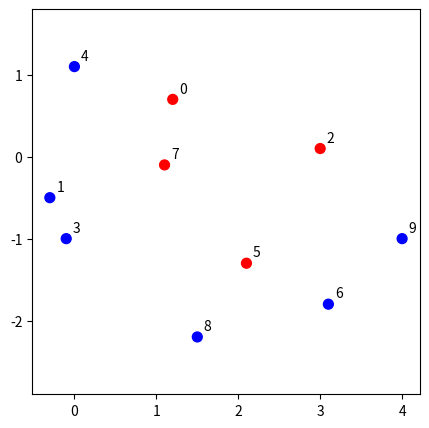

The matplotlib source for this figure: (Note: this script raises an exception after producing the figure.)
%config InlineBackend.figure_format = 'retina'
import matplotlib.pyplot as plt
import numpy as np
np.set_printoptions(precision=3)
np.set_printoptions(suppress=True)

data = np.array([[ 1.2, 0.7],
                 [-0.3,-0.5],
                 [ 3.0, 0.1],
                 [-0.1,-1.0],
                 [-0.0, 1.1],
                 [ 2.1,-1.3],
                 [ 3.1,-1.8],
                 [ 1.1,-0.1],
                 [ 1.5,-2.2],
                 [ 4.0,-1.0]])

labels = np.array([  'red',
                     'blue',
                     'red',
                     'blue',
                     'blue',
                     'red',
                     'blue',
                     'red',
                     'blue',
                     'blue'])





def plot_data(data, labels):
    fig = plt.figure(figsize=(5,5))
    ax = fig.add_subplot(111)
    ax.scatter(data[:,0], data[:,1], c=labels, s=50,  cmap=plt.cm.bwr,zorder=50)
    nudge = 0.08
    for i, d in enumerate(data):
        ax.annotate(f'{i}',(d[0]+nudge,d[1]+nudge))
    ax.set_aspect('equal', 'datalim')
    plt.show()
    
def create_meshgrid(data):
    h = 0.02
    x_min, x_max = data[:, 0].min() - 1, data[:, 0].max() + 1
    y_min, y_max = data[:, 1].min() - 1, data[:, 1].max() + 1
    xx, yy = np.meshgrid(np.arange(x_min, x_max, h), np.arange(y_min, y_max, h))
    return (xx,yy,np.ones(xx.shape))

def eval_accuracy_neural(params, data, labels):
    A1,A2,A3,A4,A5,B1,B2,B3,B4,B5,C1,C2,C3,C4,C5,D4,D5 = params
    num_correct = 0;
    
    for (X,Y),label_old in zip(data,labels):
        score = circuit_forward(A1,A2,A3,A4,A5,B1,B2,B3,B4,B5,C1,C2,C3,C4,C5,D4,D5,X,Y)
        sc = np.array((int(score[0]>0.5),int(score[1]>0.5)))
        true_label = convert_label(label_old)
        if (sc[0]==true_label[0] and sc[1]==true_label[1]):
            num_correct += 1
    return num_correct / len(data)

def plot_neural_simple(params, grid,data, labels, iteration, accuracy):
    nudge = 0.06
    A1,A2,A3,A4,A5,B1,B2,B3,B4,B5,C1,C2,C3,C4,C5,D4,D5 = params
    xx,yy,Z = grid
    
    for i in range(xx.shape[0]): # row
        for j in range(yy.shape[1]): #column
            X, Y = xx[i][j],yy[i][j]
            output = circuit_forward(A1,A2,A3,A4,A5,B1,B2,B3,B4,B5,C1,C2,C3,C4,C5,D4,D5,X,Y) 
            score = 1 if np.argmax(output)==0 else -1
            Z[i][j] = score
    fig = plt.figure(figsize=(5,5))
    ax = fig.add_subplot(111)
    plt.title(f'accuracy at the iteration {iteration}: {accuracy}')
    ax.contourf(xx, yy, Z, cmap=plt.cm.binary, alpha=0.1, zorder=15)
    ax.scatter(data[:, 0], data[:, 1], c=labels, s=50,  cmap=plt.cm.bwr,zorder=50)
    ax.set_aspect('equal')
    for i, d in enumerate(data):
        ax.annotate(f'{i}',(d[0]+nudge,d[1]+nudge))
    plt.xlim(xx.min(), xx.max())
    plt.ylim(yy.min(), yy.max())
    plt.show()
    
def sigmoid(x):
    return 1/(1+np.exp(-x))

plot_data(data, labels)

def train_neural_network(data, labels, step_size, epochs, iter_info):
    # for visualisation purposes only
    grid = create_meshgrid(data)
    # first we initialise all the weights and biases as normally distributed random numbers
    rnd = np.random.normal(size=17)
    # hidden layer
    # neuron 1
    A1, B1, C1 = rnd[0], rnd[1], rnd[2]
    # neuron 2
    A2, B2, C2 = rnd[3], rnd[4], rnd[5]
    # neuron 3
    A3, B3, C3 = rnd[6], rnd[7], rnd[8]
    # output layer
    # neuron 1
    A4, B4, C4, D4 = rnd[9], rnd[10], rnd[11], rnd[12]
    # neuron 2
    A5, B5, C5, D5 = rnd[13], rnd[14], rnd[15], rnd[16]

    # in each epoch, we will go through all the data points once
    for i in range (epochs):
        # total cost must be restarted in every epoch
        total_cost = 0.0
        ddA1, ddA2, ddA3, ddA4, ddA5, ddB1, ddB2, ddB3, ddB4, ddB5, ddC1, ddC2, ddC3, ddC4, ddC5, ddD4, ddD5 = np.zeros(17)
        # here we loop trough all the data points, and get X, Y and the corresponding label
        for index, ((X,Y), label_text) in enumerate(zip(data, labels)): 
            # forward pass
            N1 = sigmoid(A1*X + B1*Y + C1) # 1st neuron activation
            N2 = sigmoid(A2*X + B2*Y + C2) # 2nd neuron activation
            N3 = sigmoid(A3*X + B3*Y + C3) # 3rd neuron activation
            z1 = A4*N1 + B4*N2 + C4*N3 + D4 #intermediate step 1
            z2 = A5*N1 + B5*N2 + C5*N3 + D5 #intermediate step 2
            O1 = sigmoid(z1) # final activation 1
            O2 = sigmoid(z2) # final activation 2
            # convert the old labels -1 and 1 to tuples (1,0) and (0,1)
            label = convert_label(label_text)
            # This is the implementation of the quadratic cost for the single data point
            cost = (O1-label[0])**2 + (O2-label[1])**2
            # This value is then accumulated into total_cost variable, so that the cost is expressed
            # for all the data points
            total_cost += cost

            # backpropagating through the network
            # here we compute the derivative of the total cost TC in respect to the intermediate steps z1 and z2
            dz1 = 2*(O1-label[0])*O1*(1-O1)
            dz2 = 2*(O2-label[1])*O2*(1-O2)
            # computing the derivatives of the weights of the first neuron in the output layer
            dA4, dB4, dC4 = dz1*N1, dz1*N2, dz1*N3
            # computing the derivatives of the weights of the second neuron in the output layer
            dA5, dB5, dC5 = dz2*N1, dz2*N2, dz2*N3
            # computing the derivatives of the biases in both neurons of the output layer
            dD4, dD5 = dz1, dz2

            # computing the partials of the intermediate steps dz1, dz2, dz3 in respect to the activations N1, N2, N3
            dN1 = dz1*A4 + dz2*A5
            dN2 = dz1*B4 + dz2*B5
            dN3 = dz1*C4 + dz2*C5
            # computing the partials of the intermediate steps p1, p2 and p3
            dp1 = dN1*N1*(1-N1)
            dp2 = dN2*N2*(1-N2)
            dp3 = dN3*N3*(1-N3)
            # computing the partials of the total cost in respect to the biases C1, C2, C3
            dC1, dC2, dC3 = dp1, dp2, dp3
            # computing the partials of the total cost in respect to the weights A1, B1, A2, B2, C1, C2
            dA1, dA2, dA3 = dp1*X, dp2*X, dp3*X
            dB1, dB2, dB3 = dp1*Y, dp2*Y, dp3*Y        
            
            # since we have multiple data points, and we can compute only a single partial derivative at the time
            # we accumulate their values in the variables ddA1...ddD4
            ddA1 += dA1
            ddA2 += dA2
            ddA3 += dA3
            ddA4 += dA4
            ddA5 += dA5
            ddB1 += dB1
            ddB2 += dB2
            ddB3 += dB3
            ddB4 += dB4
            ddB5 += dB5
            ddC1 += dC1
            ddC2 += dC2
            ddC3 += dC3
            ddC4 += dC4
            ddC5 += dC5
            ddD4 += dD4
            ddD5 += dD5
            
        # Now we make an average of all the accumulated derivatives by dividing with the number of data points
        datalen = len(data)
        ddA1 /= datalen
        ddA2 /= datalen
        ddA3 /= datalen
        ddA4 /= datalen
        ddA5 /= datalen
        ddB1 /= datalen
        ddB2 /= datalen
        ddB3 /= datalen
        ddB4 /= datalen
        ddB5 /= datalen
        ddC1 /= datalen
        ddC2 /= datalen
        ddC3 /= datalen
        ddC4 /= datalen
        ddC5 /= datalen
        ddD4 /= datalen
        ddD5 /= datalen

        # finally, we do the parameter update with the averaged values ddA1...ddD4
        A1 -= ddA1 * step_size;
        B1 -= ddB1 * step_size; 
        C1 -= ddC1 * step_size;
        A2 -= ddA2 * step_size; 
        B2 -= ddB2 * step_size;
        C2 -= ddC2 * step_size;
        A3 -= ddA3 * step_size; 
        B3 -= ddB3 * step_size; 
        C3 -= ddC3 * step_size;
        A4 -= ddA4 * step_size; 
        B4 -= ddB4 * step_size; 
        C4 -= ddC4 * step_size;
        A5 -= ddA5 * step_size;
        B5 -= ddB5 * step_size;
        C5 -= ddC5 * step_size;
        D4 -= ddD4 * step_size;
        D5 -= ddD5 * step_size;

        if (i%iter_info==0):
            accuracy = eval_accuracy_neural((A1,A2,A3,A4,A5,B1,B2,B3,B4,B5,C1,C2,C3,C4,C5,D4,D5),data,labels)
            plot_neural_simple((A1,A2,A3,A4,A5,B1,B2,B3,B4,B5,C1,C2,C3,C4,C5,D4,D5),grid, data, labels, i, accuracy)
            print (f'total cost: {total_cost}\n')
            
    return (A1,A2,A3,A4,A5,B1,B2,B3,B4,B5,C1,C2,C3,C4,C5,D4,D5)

params = train_neural_network(data, labels, 2, 301, 50)

A1,A2,A3,A4,A5,B1,B2,B3,B4,B5,C1,C2,C3,C4,C5,D4,D5 = params
for i, ((X,Y),label_text) in enumerate(zip(data,labels)):
    score = circuit_forward(A1,A2,A3,A4,A5,B1,B2,B3,B4,B5,C1,C2,C3,C4,C5,D4,D5,X,Y)
    label = convert_label(label_text)
    sc = (int(score[0]>=0.5),int(score[1]>=0.5))
    print (f'data point {i}: real label : {label}, pred. label: {sc}, {sc==label}')